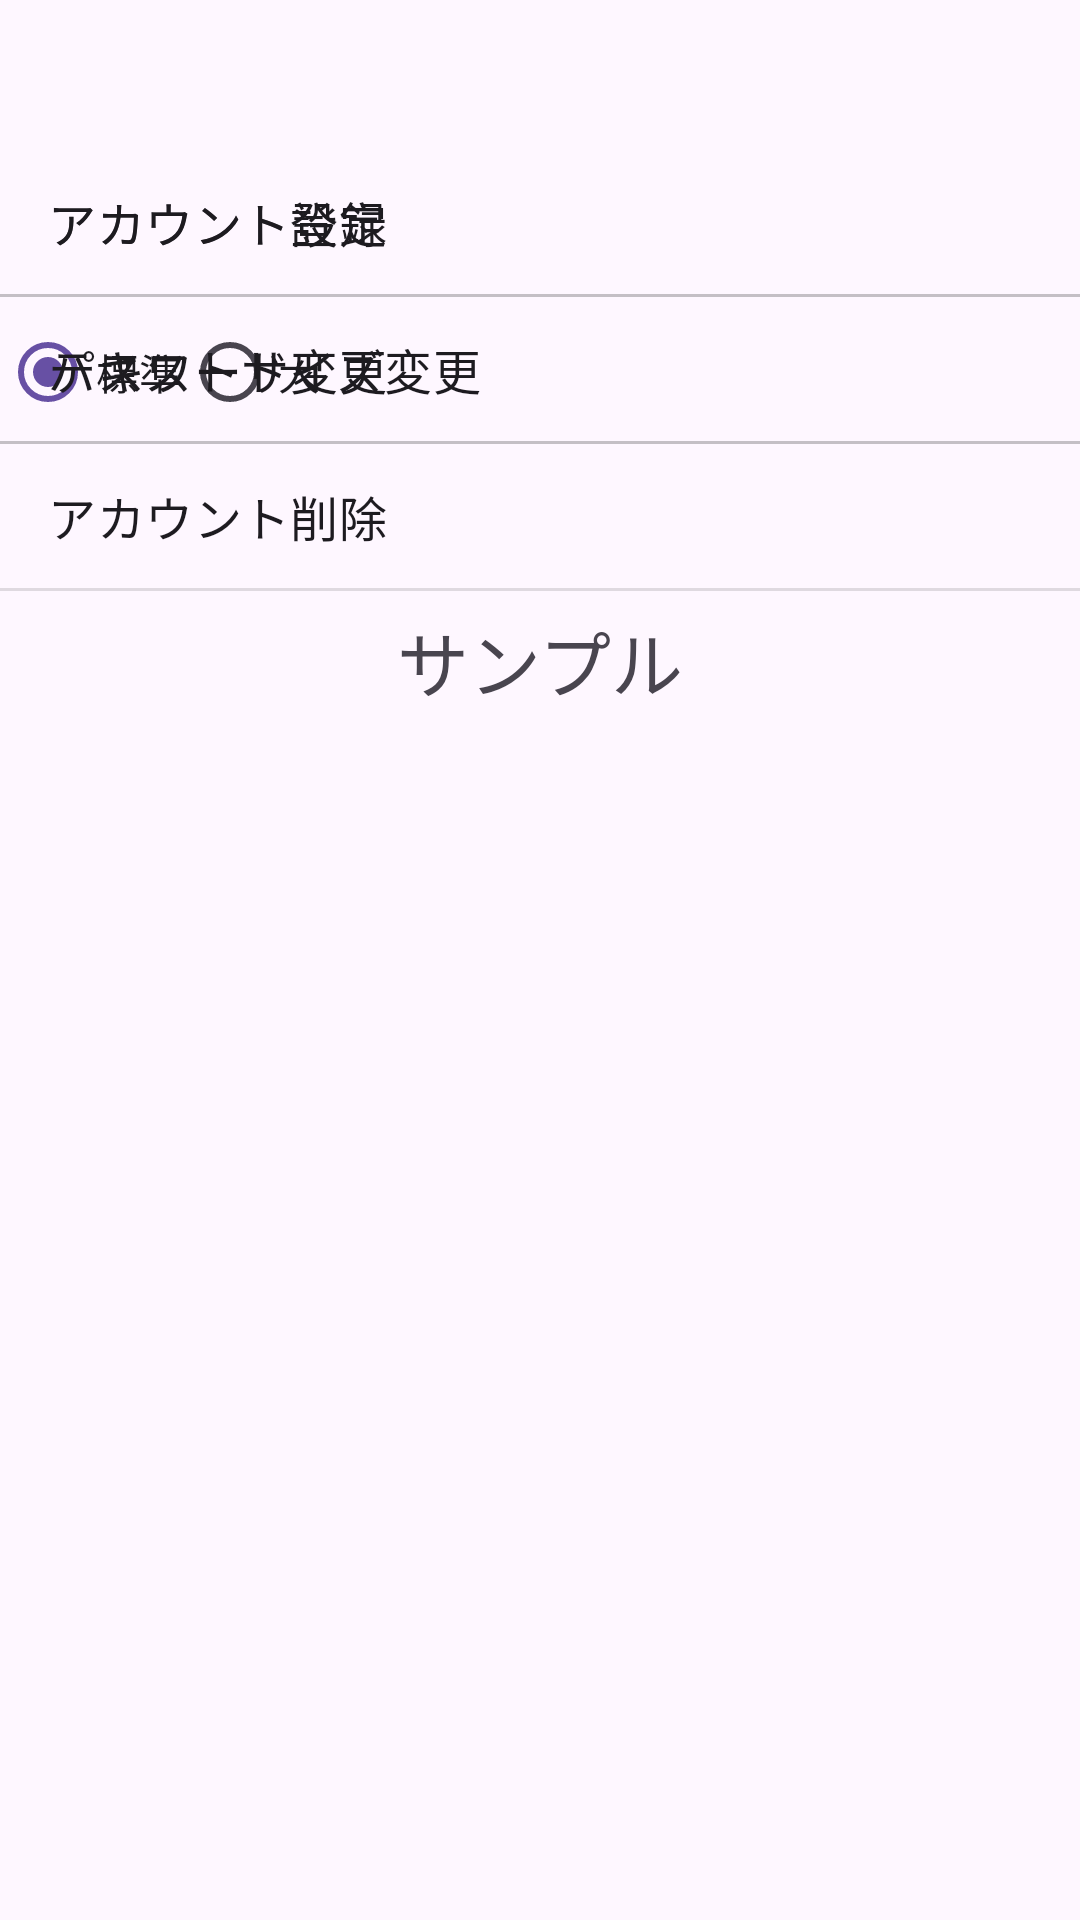

Produce the Android XML layout that renders to this screen, including the resource entries it uses.
<!-- AndroidManifest.xml: application theme Theme.MyAllergy -->
<!-- res/layout/fragment_setting.xml -->
<?xml version="1.0" encoding="utf-8"?>
<androidx.constraintlayout.widget.ConstraintLayout xmlns:android="http://schemas.android.com/apk/res/android"
    xmlns:app="http://schemas.android.com/apk/res-auto"
    xmlns:tools="http://schemas.android.com/tools"
    android:layout_width="match_parent"
    android:layout_height="match_parent">


    <RadioGroup
        android:id="@+id/rgTextSize"
        android:layout_width="wrap_content"
        android:layout_height="wrap_content"
        android:layout_marginTop="100dp"
        android:orientation="horizontal"
        app:layout_constraintStart_toStartOf="parent"
        app:layout_constraintTop_toTopOf="parent">

        <RadioButton
            android:id="@+id/rbTextmid"
            android:layout_width="match_parent"
            android:layout_height="wrap_content"
            android:checked="true"
            android:text="標準" />

        <RadioButton
            android:id="@+id/rbTextlar"
            android:layout_width="match_parent"
            android:layout_height="wrap_content"
            android:text="大" />

    </RadioGroup>

    <TextView
        android:id="@+id/Tvsample"
        android:layout_width="wrap_content"
        android:layout_height="wrap_content"
        android:layout_marginBottom="200dp"
        android:text="サンプル"
        android:textSize="24sp"
        app:layout_constraintBottom_toBottomOf="parent"
        app:layout_constraintEnd_toEndOf="@+id/LvSettingOpt"
        app:layout_constraintStart_toStartOf="parent"
        app:layout_constraintTop_toTopOf="parent" />

    <ListView
        android:id="@+id/LvSetting"
        android:layout_width="409dp"
        android:layout_height="729dp"
        android:layout_marginTop="50dp"
        android:entries="@array/lv_setting"
        app:layout_constraintTop_toTopOf="parent"
        tools:layout_editor_absoluteX="1dp">

    </ListView>

    <ListView
        android:id="@+id/LvSettingOpt"
        android:layout_width="match_parent"
        android:layout_height="match_parent"
        android:layout_marginTop="50dp"
        android:entries="@array/lv_settingop"
        app:layout_constraintBottom_toBottomOf="parent"
        app:layout_constraintTop_toTopOf="parent"
        tools:layout_editor_absoluteX="1dp" />

    <TextView
        android:id="@+id/detailTextView"
        android:layout_width="wrap_content"
        android:layout_height="wrap_content"
        android:layout_marginStart="24dp"
        android:layout_marginTop="8dp"
        android:textSize="16sp"
        app:layout_constraintStart_toStartOf="parent"
        app:layout_constraintTop_toTopOf="parent" />

</androidx.constraintlayout.widget.ConstraintLayout>
<!-- resources referenced by this layout -->
<resources>
  <string-array name="lv_setting">
          <item>アカウント設定</item>
          <item>テキストサイズ変更</item>
      </string-array>
  <string-array name="lv_settingop">
          <item>アカウント登録</item>
          <item>パスワード変更</item>
          <item>アカウント削除</item>
      </string-array>
  <style name="Theme.MyAllergy" parent="Base.Theme.MyAllergy" />
  <style name="Base.Theme.MyAllergy" parent="Theme.Material3.DayNight.NoActionBar">
          
          
      </style>
</resources>
